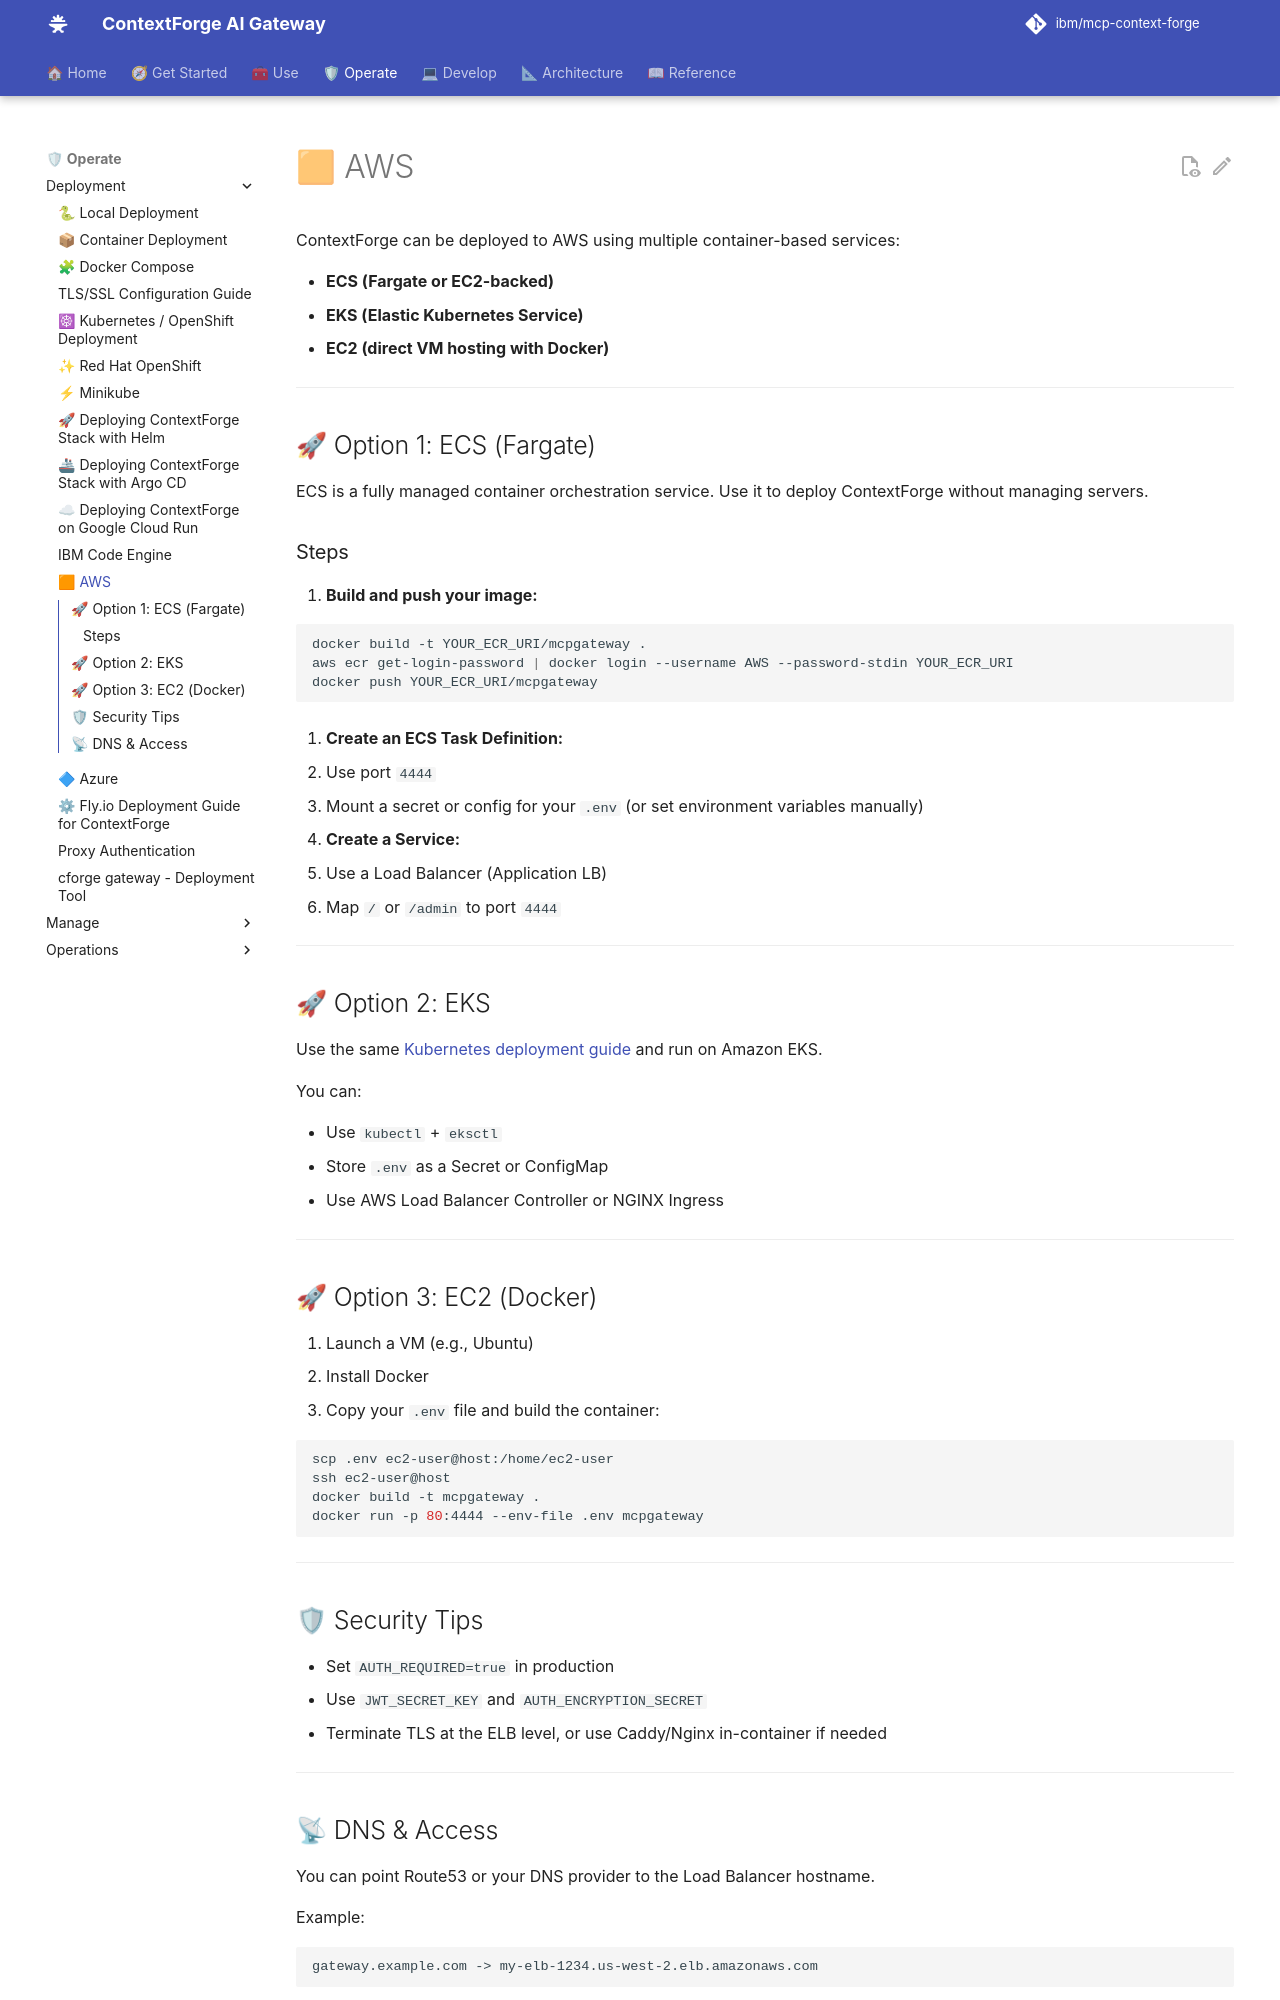

repository: IBM/mcp-context-forge · page: 1.1.x/deployment/aws/index.html · generator: mkdocs

# 🟧 AWS

ContextForge can be deployed to AWS using multiple container-based services:

- **ECS (Fargate or EC2-backed)**
- **EKS (Elastic Kubernetes Service)**
- **EC2 (direct VM hosting with Docker)**

---

## 🚀 Option 1: ECS (Fargate)

ECS is a fully managed container orchestration service. Use it to deploy ContextForge without managing servers.

### Steps

1. **Build and push your image:**

```bash
docker build -t YOUR_ECR_URI/mcpgateway .
aws ecr get-login-password | docker login --username AWS --password-stdin YOUR_ECR_URI
docker push YOUR_ECR_URI/mcpgateway
```

2. **Create an ECS Task Definition:**

   - Use port `4444`
   - Mount a secret or config for your `.env` (or set environment variables manually)

3. **Create a Service:**

   - Use a Load Balancer (Application LB)
   - Map `/` or `/admin` to port `4444`

---

## 🚀 Option 2: EKS

Use the same [Kubernetes deployment guide](kubernetes.md) and run on Amazon EKS.

You can:

* Use `kubectl` + `eksctl`
* Store `.env` as a Secret or ConfigMap
* Use AWS Load Balancer Controller or NGINX Ingress

---

## 🚀 Option 3: EC2 (Docker)

1. Launch a VM (e.g., Ubuntu)
2. Install Docker
3. Copy your `.env` file and build the container:

```bash
scp .env ec2-user@host:/home/ec2-user
ssh ec2-user@host
docker build -t mcpgateway .
docker run -p 80:4444 --env-file .env mcpgateway
```

---

## 🛡 Security Tips

* Set `AUTH_REQUIRED=true` in production
* Use `JWT_SECRET_KEY` and `AUTH_ENCRYPTION_SECRET`
* Terminate TLS at the ELB level, or use Caddy/Nginx in-container if needed

---
